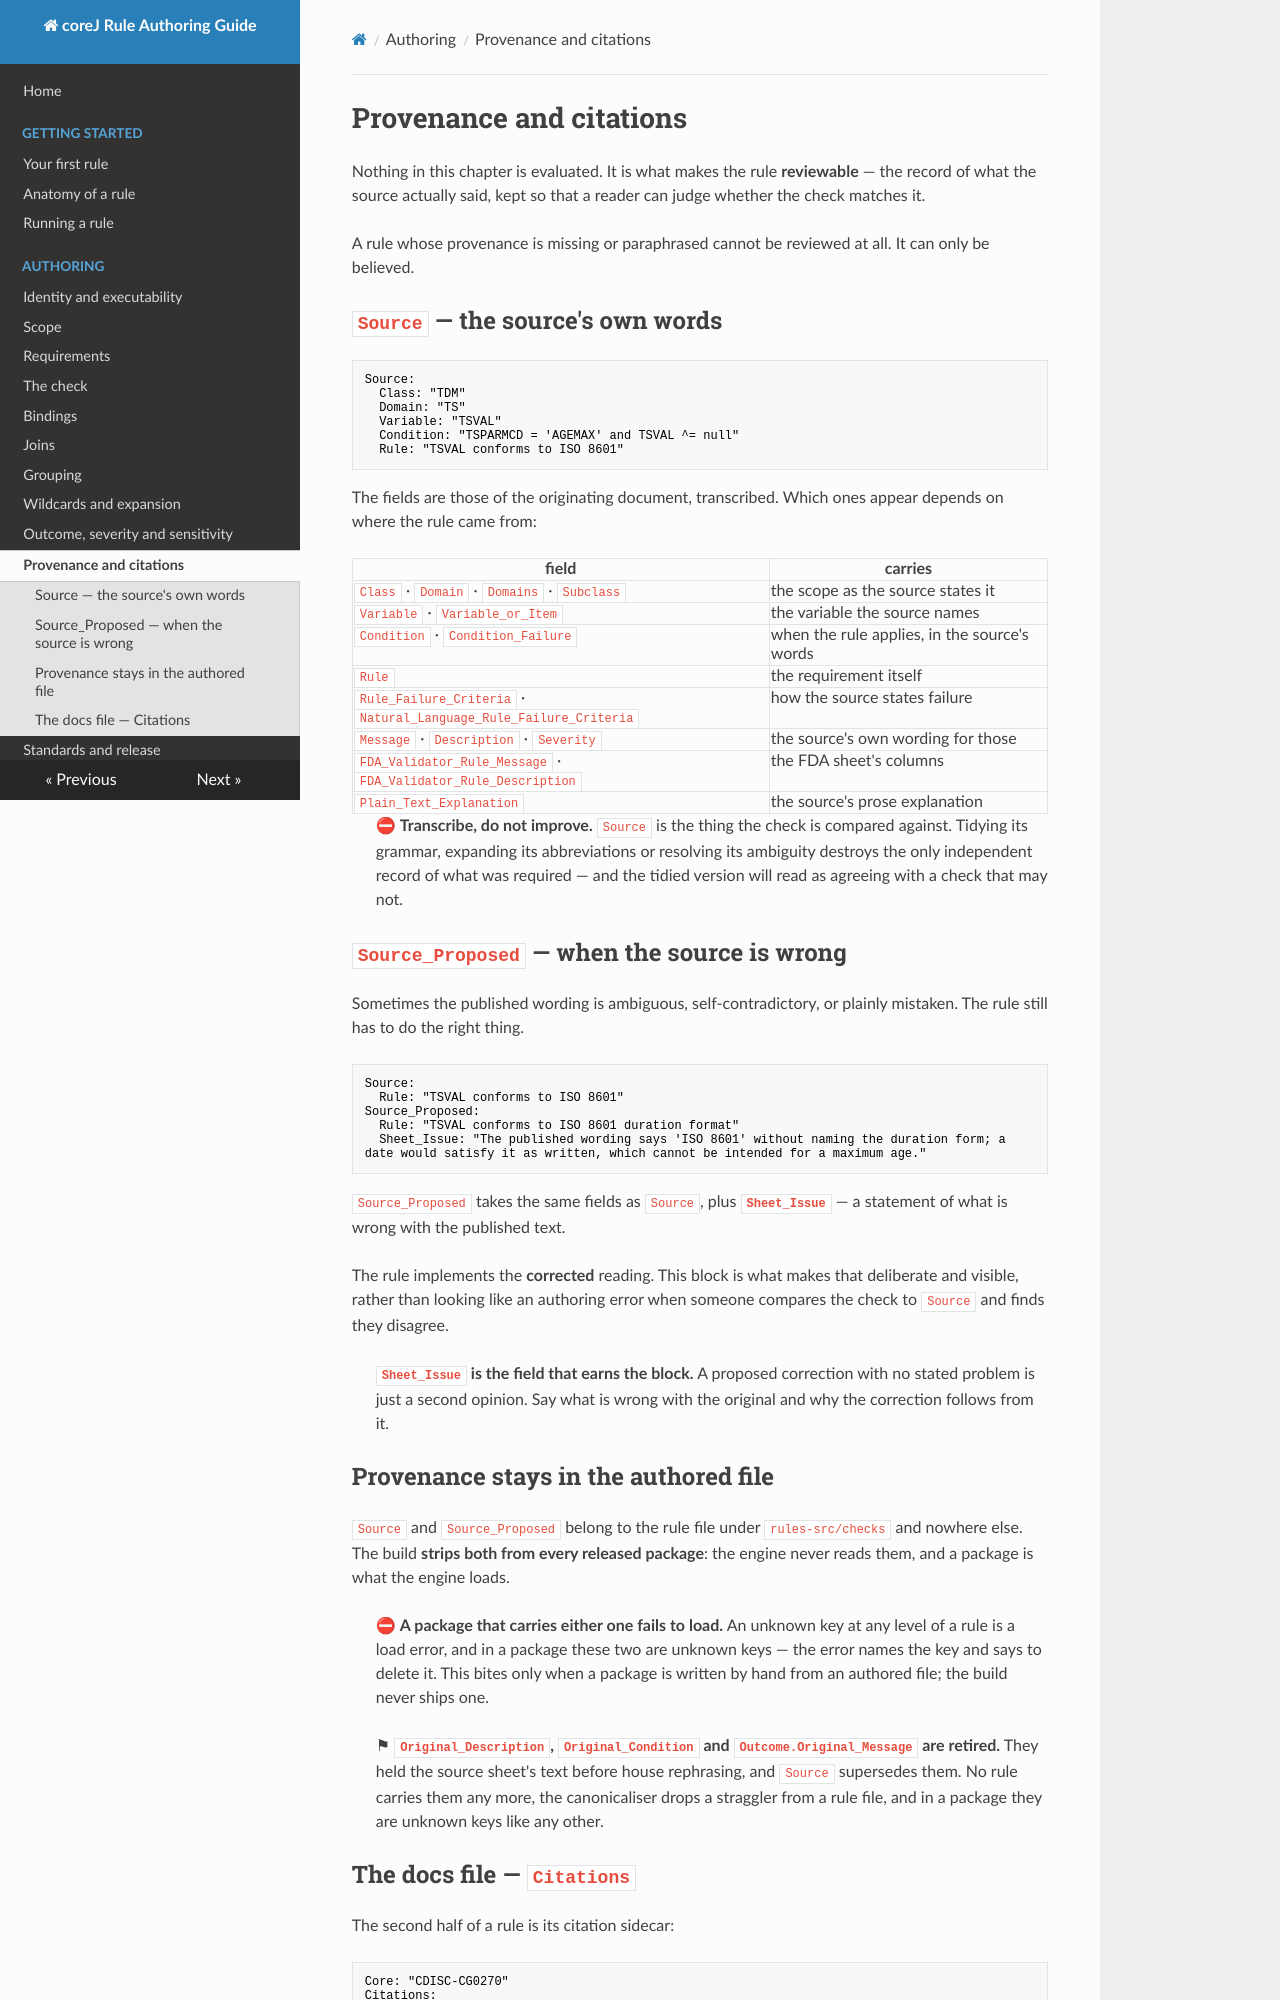

repository: cumba-oss/cumba-oss-corej-rules · page: authoring/provenance/index.html · generator: mkdocs

# Provenance and citations

<!-- Grounded: the authored rule schema — internal documentation/rule-check.schema.json; the OSS twin
     carries only the packaged schema/rule-format.schema.json — (Source / Source_Proposed declared as open objects; the
     retired Original_Description / Original_Condition / Outcome.Original_Message and Variants
     deleted, 0 carriers, PLAN-rule-unknown-keys-gate), ReleaseShapeTrimmer (strips Source /
     Source_Proposed from every package), rule-doc.schema.json (docs file = Core + Citations, both required),
     Citation.java (Cited_Guidance, Document, Item, Section), and the composite citation key
     observed in rules-src/docs (ORG|STANDARD|VERSION||RULEID|RULEVERSION). Source /
     Source_Proposed field sets measured across rules-src/checks 2026-09-21. -->

Nothing in this chapter is evaluated. It is what makes the rule **reviewable** — the record of
what the source actually said, kept so that a reader can judge whether the check matches it.

A rule whose provenance is missing or paraphrased cannot be reviewed at all. It can only be
believed.

## `Source` — the source's own words

```yaml
Source:
  Class: "TDM"
  Domain: "TS"
  Variable: "TSVAL"
  Condition: "TSPARMCD = 'AGEMAX' and TSVAL ^= null"
  Rule: "TSVAL conforms to ISO 8601"
```

The fields are those of the originating document, transcribed. Which ones appear depends on where
the rule came from:

| field | carries |
|---|---|
| `Class` · `Domain` · `Domains` · `Subclass` | the scope as the source states it |
| `Variable` · `Variable_or_Item` | the variable the source names |
| `Condition` · `Condition_Failure` | when the rule applies, in the source's words |
| `Rule` | the requirement itself |
| `Rule_Failure_Criteria` · `Natural_Language_Rule_Failure_Criteria` | how the source states failure |
| `Message` · `Description` · `Severity` | the source's own wording for those |
| `FDA_Validator_Rule_Message` · `FDA_Validator_Rule_Description` | the FDA sheet's columns |
| `Plain_Text_Explanation` | the source's prose explanation |

> ⛔ **Transcribe, do not improve.** `Source` is the thing the check is compared against. Tidying
> its grammar, expanding its abbreviations or resolving its ambiguity destroys the only
> independent record of what was required — and the tidied version will read as agreeing with a
> check that may not.

## `Source_Proposed` — when the source is wrong

Sometimes the published wording is ambiguous, self-contradictory, or plainly mistaken. The rule
still has to do the right thing.

```yaml
Source:
  Rule: "TSVAL conforms to ISO 8601"
Source_Proposed:
  Rule: "TSVAL conforms to ISO 8601 duration format"
  Sheet_Issue: "The published wording says 'ISO 8601' without naming the duration form; a date would satisfy it as written, which cannot be intended for a maximum age."
```

`Source_Proposed` takes the same fields as `Source`, plus **`Sheet_Issue`** — a statement of what
is wrong with the published text.

The rule implements the **corrected** reading. This block is what makes that deliberate and
visible, rather than looking like an authoring error when someone compares the check to `Source`
and finds they disagree.

> **`Sheet_Issue` is the field that earns the block.** A proposed correction with no stated
> problem is just a second opinion. Say what is wrong with the original and why the correction
> follows from it.
